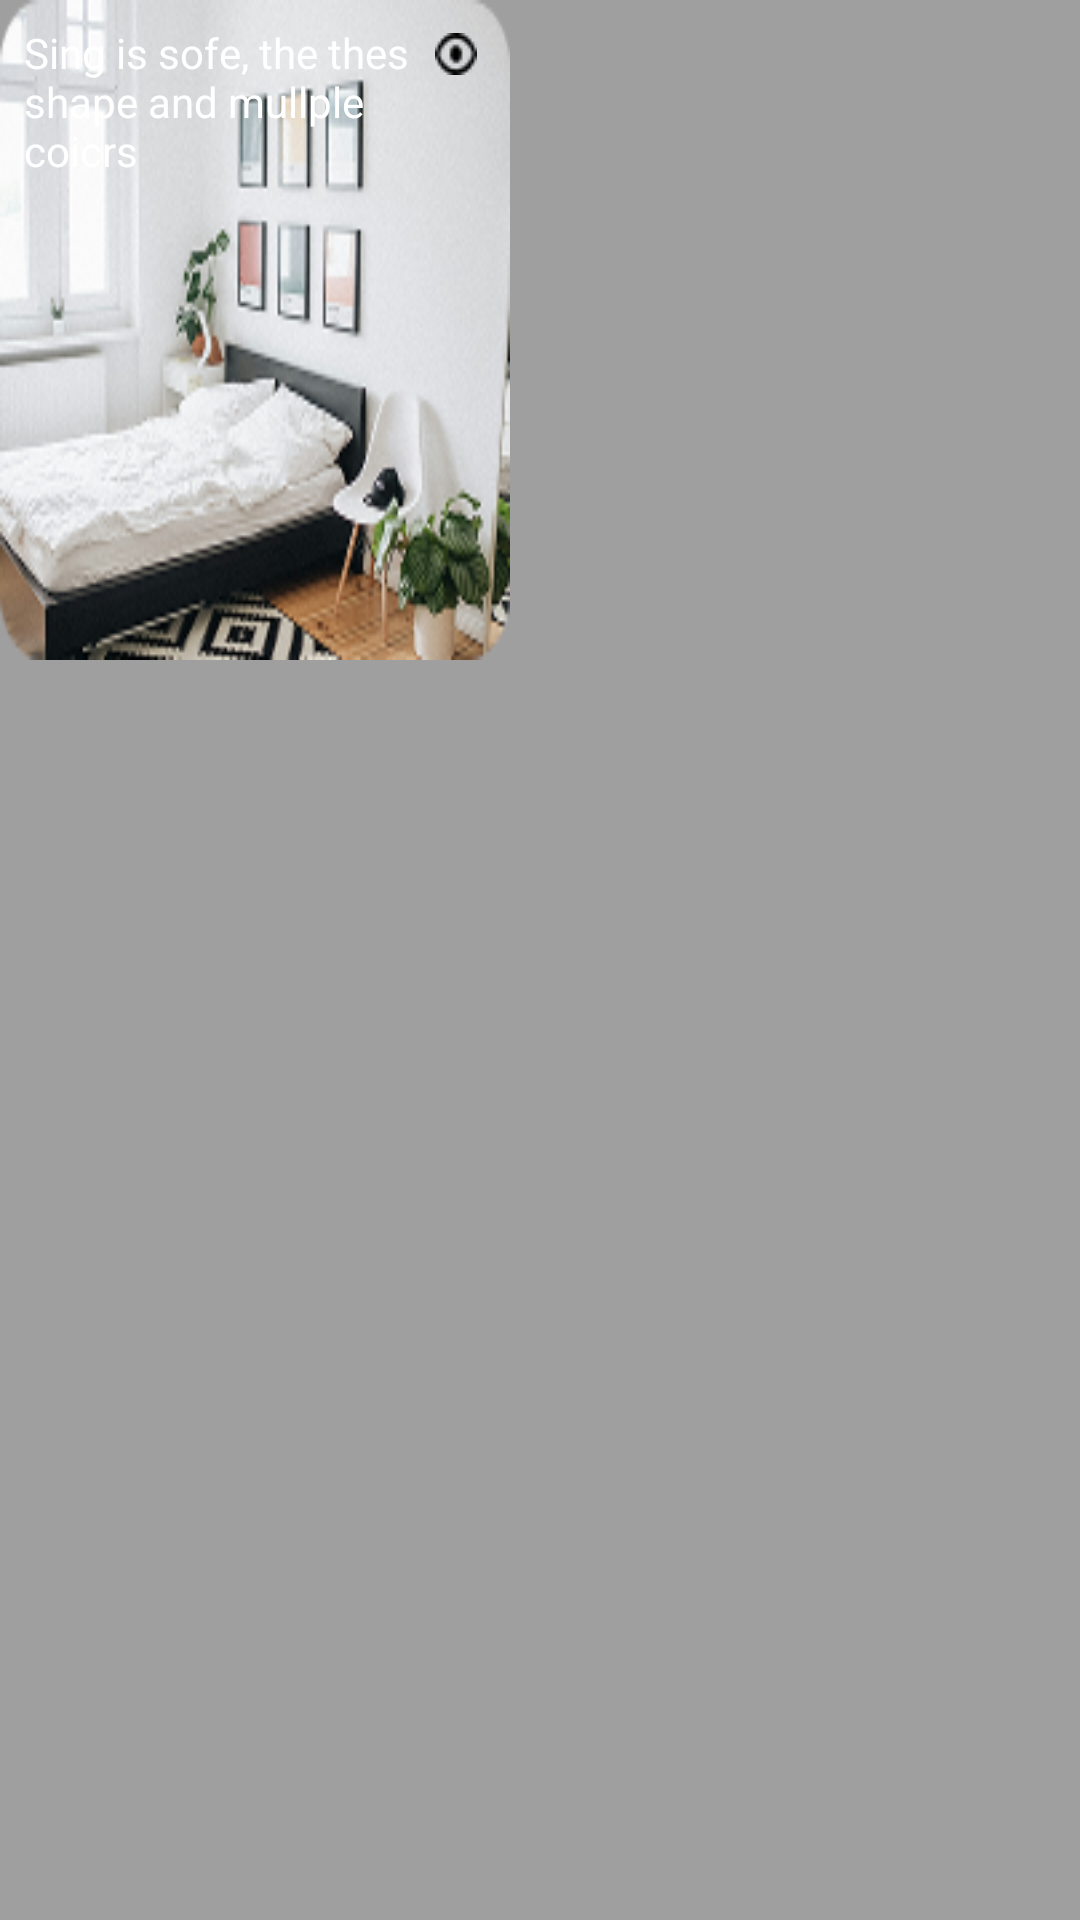

Produce the Android XML layout that renders to this screen, including the resource entries it uses.
<!-- AndroidManifest.xml: application theme Theme.Diaa -->
<!-- res/layout/grid_second.xml -->
<LinearLayout xmlns:android="http://schemas.android.com/apk/res/android"
    android:id="@+id/parent_layout"
    android:layout_width="wrap_content"
    android:layout_height="wrap_content"
    android:orientation="vertical"
    android:layoutDirection="ltr"
    android:background="@color/white0">

    
    <ScrollView
        android:layout_width="match_parent"
        android:layout_height="220dp"
        android:orientation="horizontal"
        android:background="@color/white0">

        <LinearLayout
            android:layout_width="wrap_content"
            android:layout_height="match_parent"
            android:orientation="horizontal"
            android:id="@+id/horizontal_container">

            
            <FrameLayout
                android:layout_width="170dp"
                android:layout_height="220dp"
                android:background="@color/white0">

                <ImageView
                    android:layout_width="170dp"
                    android:layout_height="220dp"
                    android:src="@drawable/home"
                    android:scaleType="fitXY" />

                <TextView
                    android:layout_width="wrap_content"
                    android:layout_height="wrap_content"
                    android:text="@string/hom1"
                    android:textColor="@android:color/white"
                    android:textSize="14sp"
                    android:layout_gravity="top|start"
                    android:layout_margin="8dp" />

                <ImageButton
                    android:layout_width="20dp"
                    android:layout_height="20dp"
                    android:src="@drawable/watch"
                    android:background="@null"
                    android:layout_gravity="top|end"
                    android:layout_margin="8dp" />
            </FrameLayout>

        </LinearLayout>
    </ScrollView>
    
</LinearLayout>
<!-- resources referenced by this layout -->
<resources>
  <color name="white0">#A09F9F</color>
  <!-- drawable home: png bitmap (drawable, 52915 bytes) -->
  <!-- drawable watch: png bitmap (drawable, 312 bytes) -->
  <string name="hom1">Sing is sofe, the thes shape and mullple coicrs</string>
  <style name="Theme.Diaa" parent="Theme.MaterialComponents.DayNight.NoActionBar">
  
      
          <item name="colorPrimary">@color/purple_500</item>
          <item name="colorPrimaryVariant">@color/purple_700</item>
          <item name="colorOnPrimary">@color/white</item>
          
          <item name="colorSecondary">@color/teal_200</item>
          <item name="colorSecondaryVariant">@color/teal_700</item>
          <item name="colorOnSecondary">@color/black</item>
          
          <item name="android:statusBarColor">?attr/colorPrimaryVariant</item>
          
      </style>
  <color name="purple_500">#FF6200EE</color>
  <color name="purple_700">#FF3700B3</color>
  <color name="white">#FFFFFFFF</color>
  <color name="teal_200">#FF03DAC5</color>
  <color name="teal_700">#FF018786</color>
  <color name="black">#FF000000</color>
</resources>
